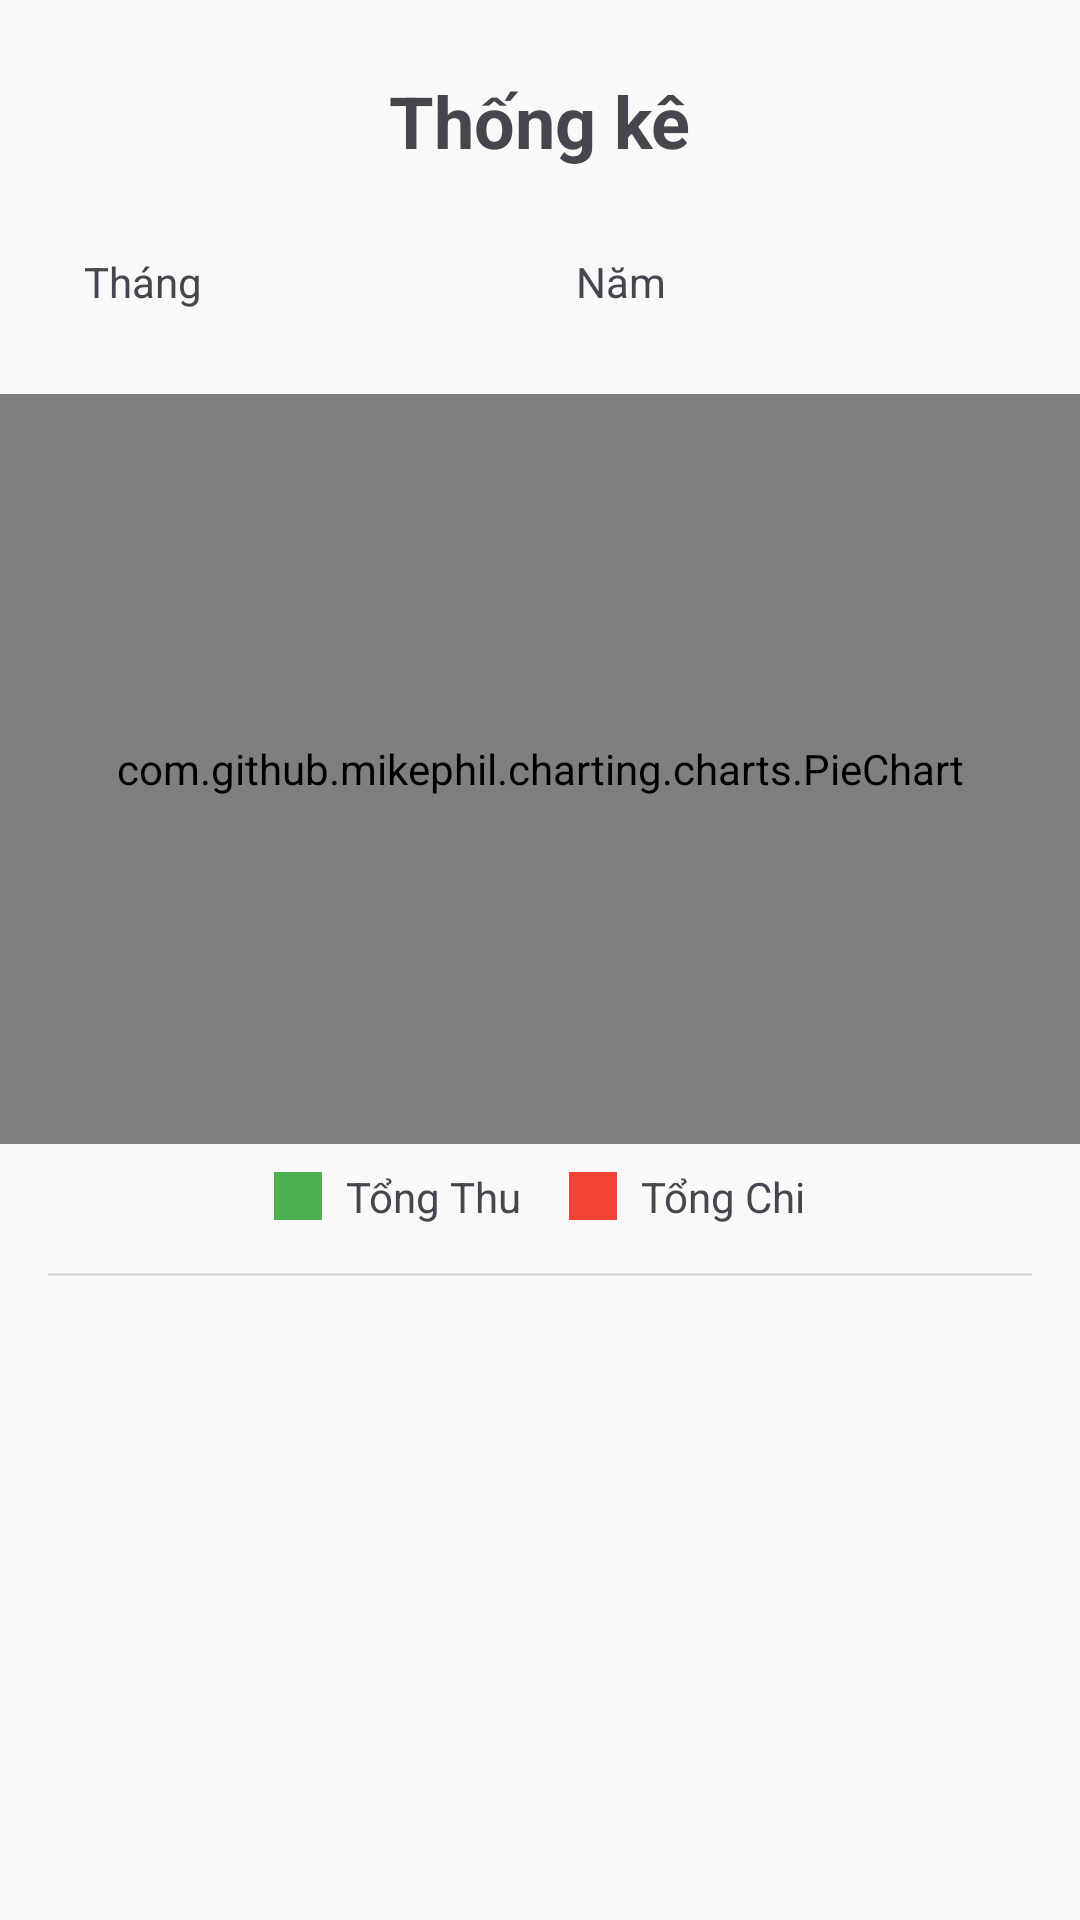

Write the Android layout XML for this screen, with the resource values it uses.
<!-- AndroidManifest.xml: application theme Theme.QuanLyChiTieu -->
<!-- res/layout/fragment_report_pie_chart.xml -->
<?xml version="1.0" encoding="utf-8"?>
<LinearLayout xmlns:android="http://schemas.android.com/apk/res/android"
    xmlns:app="http://schemas.android.com/apk/res-auto"
    xmlns:tools="http://schemas.android.com/tools"
    android:layout_width="match_parent"
    android:layout_height="match_parent"
    android:orientation="vertical"
    tools:context=".fragment.ReportPieChartFragment">

    <TextView
        android:layout_width="wrap_content"
        android:layout_height="wrap_content"
        android:text="Thống kê"
        android:textSize="24sp"
        android:textStyle="bold"
        android:layout_gravity="center_horizontal"
        android:paddingTop="24dp"
        android:paddingBottom="16dp"/>

    <LinearLayout
        android:layout_width="match_parent"
        android:layout_height="wrap_content"
        android:orientation="horizontal"
        android:gravity="center"
        android:paddingHorizontal="16dp">

        <TextView
            android:id="@+id/tvMonthSelector"
            android:layout_width="0dp"
            android:layout_height="wrap_content"
            android:layout_weight="1"
            android:text="Tháng"
            android:padding="12dp"
            android:drawableEnd="@drawable/baseline_arrow_drop_down"
            android:background="?attr/selectableItemBackground"/>

        <TextView
            android:id="@+id/tvYearSelector"
            android:layout_width="0dp"
            android:layout_height="wrap_content"
            android:layout_weight="1"
            android:text="Năm"
            android:padding="12dp"
            android:drawableEnd="@drawable/baseline_arrow_drop_down"
            android:background="?attr/selectableItemBackground"/>
    </LinearLayout>

    <com.github.mikephil.charting.charts.PieChart
        android:id="@+id/pieChart"
        android:layout_width="match_parent"
        android:layout_height="250dp"
        android:layout_marginTop="16dp"/>

    <LinearLayout
        android:layout_width="match_parent"
        android:layout_height="wrap_content"
        android:orientation="horizontal"
        android:gravity="center"
        android:paddingVertical="8dp">
        <View
            android:layout_width="16dp"
            android:layout_height="16dp"
            android:background="@color/income_green"/>
        <TextView
            android:layout_width="wrap_content"
            android:layout_height="wrap_content"
            android:text="Tổng Thu"
            android:layout_marginStart="8dp"
            android:layout_marginEnd="16dp"/>
        <View
            android:layout_width="16dp"
            android:layout_height="16dp"
            android:background="@color/expense_red"/>
        <TextView
            android:layout_width="wrap_content"
            android:layout_height="wrap_content"
            android:text="Tổng Chi"
            android:layout_marginStart="8dp"/>
    </LinearLayout>

    <View
        android:layout_width="match_parent"
        android:layout_height="1dp"
        android:background="?android:attr/listDivider"
        android:layout_marginVertical="8dp"
        android:layout_marginHorizontal="16dp"/>

    <androidx.recyclerview.widget.RecyclerView
        android:id="@+id/transactionsRecyclerView"
        android:layout_width="match_parent"
        android:layout_height="0dp"
        android:layout_weight="1"
        app:layoutManager="androidx.recyclerview.widget.LinearLayoutManager"
        tools:listitem="@layout/item_transaction_report"/>

</LinearLayout>
<!-- res/layout/item_transaction_report.xml (included above) -->
<?xml version="1.0" encoding="utf-8"?>
<androidx.constraintlayout.widget.ConstraintLayout xmlns:android="http://schemas.android.com/apk/res/android"
    xmlns:app="http://schemas.android.com/apk/res-auto"
    xmlns:tools="http://schemas.android.com/tools"
    android:layout_width="match_parent"
    android:layout_height="wrap_content"
    android:paddingVertical="10dp"
    android:paddingHorizontal="16dp">

    <TextView
        android:id="@+id/tvCategoryName"
        android:layout_width="0dp"
        android:layout_height="wrap_content"
        android:layout_marginEnd="16dp"
        android:textColor="?android:attr/textColorPrimary"
        android:textSize="16sp"
        app:layout_constraintEnd_toStartOf="@+id/tvTransactionAmount"
        app:layout_constraintTop_toTopOf="parent"

        app:layout_constraintStart_toStartOf="parent"
        tools:text="Thu nhập khác" />

    <TextView
        android:id="@+id/tvTransactionNote"
        android:layout_width="0dp"
        android:layout_height="wrap_content"
        android:textColor="?android:attr/textColorSecondary"
        android:textSize="14sp"
        app:layout_constraintTop_toBottomOf="@id/tvCategoryName"
        app:layout_constraintEnd_toEndOf="@id/tvCategoryName"

        app:layout_constraintStart_toStartOf="parent"
        tools:text="Không có ghi chú" />

    <TextView
        android:id="@+id/tvTransactionAmount"
        android:layout_width="wrap_content"
        android:layout_height="wrap_content"
        android:textSize="16sp"
        android:textStyle="bold"
        app:layout_constraintEnd_toEndOf="parent"
        app:layout_constraintTop_toTopOf="parent"
        app:layout_constraintBottom_toBottomOf="parent"
        tools:text="+30.000 ₫" />

</androidx.constraintlayout.widget.ConstraintLayout>
<!-- resources referenced by this layout -->
<resources>
  <color name="expense_red">#F44336</color>
  <color name="income_green">#4CAF50</color>
  <style name="Theme.QuanLyChiTieu" parent="Theme.QuanLyChiTieu.Light" />
  <style name="Theme.QuanLyChiTieu.Light" parent="Theme.Material3.Light.NoActionBar">
          <item name="colorPrimary">@color/app_teal</item>
          <item name="colorOnPrimary">@color/app_teal_text_on_solid</item>
  
          <item name="colorSecondary">@color/app_orange_accent</item>
          <item name="colorOnSecondary">@color/white</item>
  
          <item name="android:colorBackground">@color/light_app_background</item>
          <item name="colorSurface">@color/light_app_background</item>
          <item name="colorOnSurface">@color/light_text_primary</item>
  
          <item name="android:textColorPrimary">@color/light_text_primary</item>
          <item name="android:textColorSecondary">@color/light_text_secondary</item>
          <item name="android:textColorHint">@color/light_text_secondary</item>
  
          <item name="android:statusBarColor">@color/light_app_background</item>
          <item name="android:windowLightStatusBar" tools:targetApi="m">true</item>
  
          <item name="colorOutline">@color/list_item_divider</item>
  
          
  
          <item name="colorOnSurfaceVariant">@color/light_text_secondary</item>
          <item name="colorSurfaceVariant">@color/light_app_background</item>
      </style>
  <color name="app_teal">#00ACC1</color>
  <color name="app_teal_text_on_solid">#FFFFFF</color>
  <color name="app_orange_accent">#FFA726</color>
  <color name="white">#FFFFFFFF</color>
  <color name="light_app_background">#F9F9F9</color>
  <color name="light_text_primary">#212121</color>
  <color name="light_text_secondary">#757575</color>
  <color name="list_item_divider">#E0E0E0</color>
</resources>
